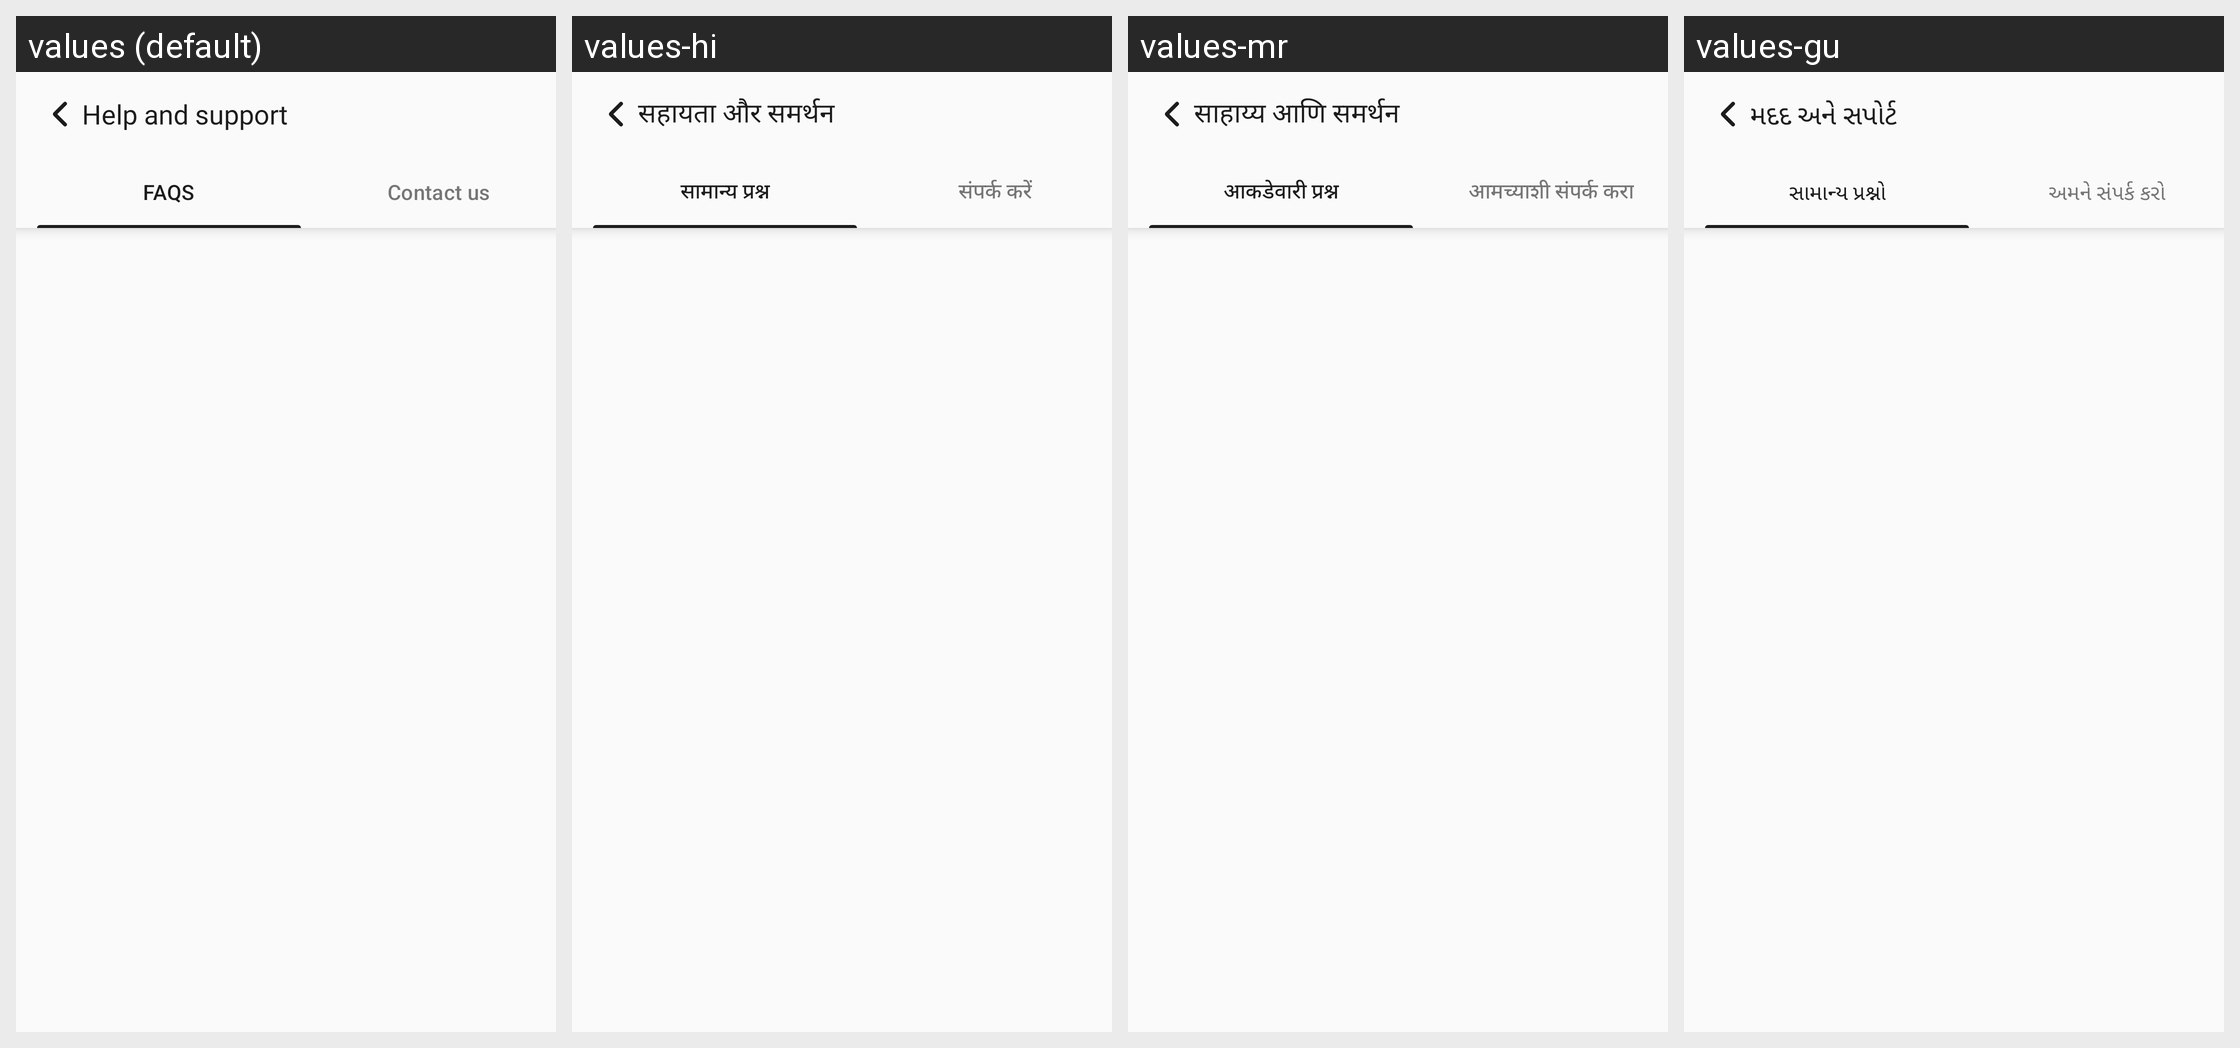

Strings drawn on this Android screen and how each of the app's shown locales translates them:
Android screen res/layout/activity_help_and_support.xml rendered under 4 locales, left to right: values (default), values-hi, values-mr, values-gu. Device: Nexus 5 (rendered at 1080×1920; each locale shown at half size, 540×960, under a caption strip naming it); theme Theme.TheHotelMedia.
Other locales in the repository, not shown: values-en, values-kn, values-te.
Strings drawn on this screen, with the default value and each locale's value (text and hints the layout hard-codes, and strings that could not be matched under every locale, appear in the picture but are not listed):

help_and_support
  values: Help and support
  values-hi: सहायता और समर्थन
  values-mr: साहाय्य आणि समर्थन
  values-gu: મદદ અને સપોર્ટ

faqs
  values: FAQS
  values-hi: सामान्य प्रश्न
  values-mr: आकडेवारी प्रश्न
  values-gu: સામાન્ય પ્રશ્નો

contact_us
  values: Contact us
  values-hi: संपर्क करें
  values-mr: आमच्याशी संपर्क करा
  values-gu: અમને સંપર્ક કરો
